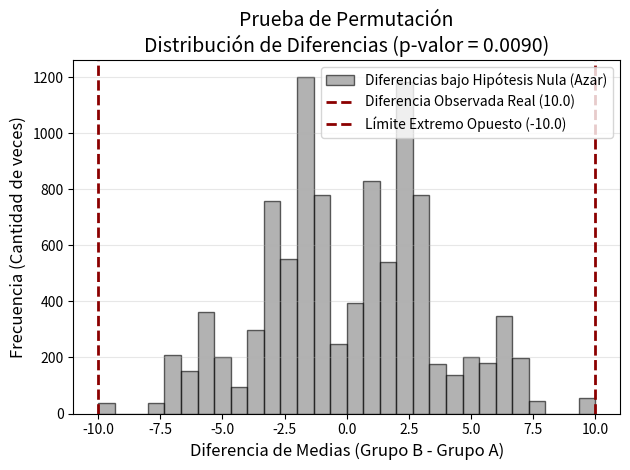

Generate this figure with matplotlib:
import numpy as np
import matplotlib.pyplot as plt
#Grupos observados
grupo_A = np.array([10, 11, 12, 13, 14])
grupo_B = np.array([20, 21, 22, 23, 24])

#Media observada
observada = np.mean(grupo_B) - np.mean(grupo_A)

#Concatenamos los datos de ambos grupos
todos = np.concatenate([grupo_A, grupo_B])

#Generador
rng = np.random.default_rng(42)
permutaciones = []

#Permutaciones
for _ in range(10000):

    mezclados = rng.permutation(todos)

    #Formamos las permutaciones
    A_perm = mezclados[:len(grupo_A)]
    B_perm = mezclados[len(grupo_A):]

    diferencia = np.mean(B_perm) - np.mean(A_perm)
    permutaciones.append(diferencia)


permutaciones = np.array(permutaciones)

p_valor = np.mean(np.abs(permutaciones) >= abs(observada))

print("Diferencia observada:", observada)
print("p-valor", p_valor)

# 1. Dibujamos el histograma de las permutaciones (Distribución bajo el azar)
# Recogemos los datos de los contenedores (bins) para poder iluminar las colas después
n_counts, bins, patches = plt.hist(permutaciones, bins=30, edgecolor='black', alpha=0.6, 
                                   label='Diferencias bajo Hipótesis Nula (Azar)', color='gray')

# 2. Iluminamos de color rojo las zonas que representan el p-valor (valores más extremos)
for i in range(len(patches)):
    # Si el centro del contenedor es más extremo (positivo o negativo) que la observada
    bin_center = (bins[i] + bins[i+1]) / 2
    if abs(bin_center) >= abs(observada):
        patches[i].set_facecolor('red')
        patches[i].set_alpha(0.8)

# 3. Dibujamos las líneas de la diferencia observada real (e inversa para dos colas)
plt.axvline(observada, color='darkred', linestyle='--', linewidth=2, 
            label= f'Diferencia Observada Real ({observada:.1f})')
plt.axvline(-observada, color='darkred', linestyle='--', linewidth=2, 
            label= f'Límite Extremo Opuesto ({-observada:.1f})')

# Personalización matemática y etiquetas
plt.title(f'Prueba de Permutación\nDistribución de Diferencias (p-valor = {p_valor:.4f})', fontsize=14)
plt.xlabel('Diferencia de Medias (Grupo B - Grupo A)', fontsize=12)
plt.ylabel('Frecuencia (Cantidad de veces)', fontsize=12)
plt.grid(axis='y', alpha=0.3)
plt.legend(loc='upper right')

plt.tight_layout()
plt.show()
